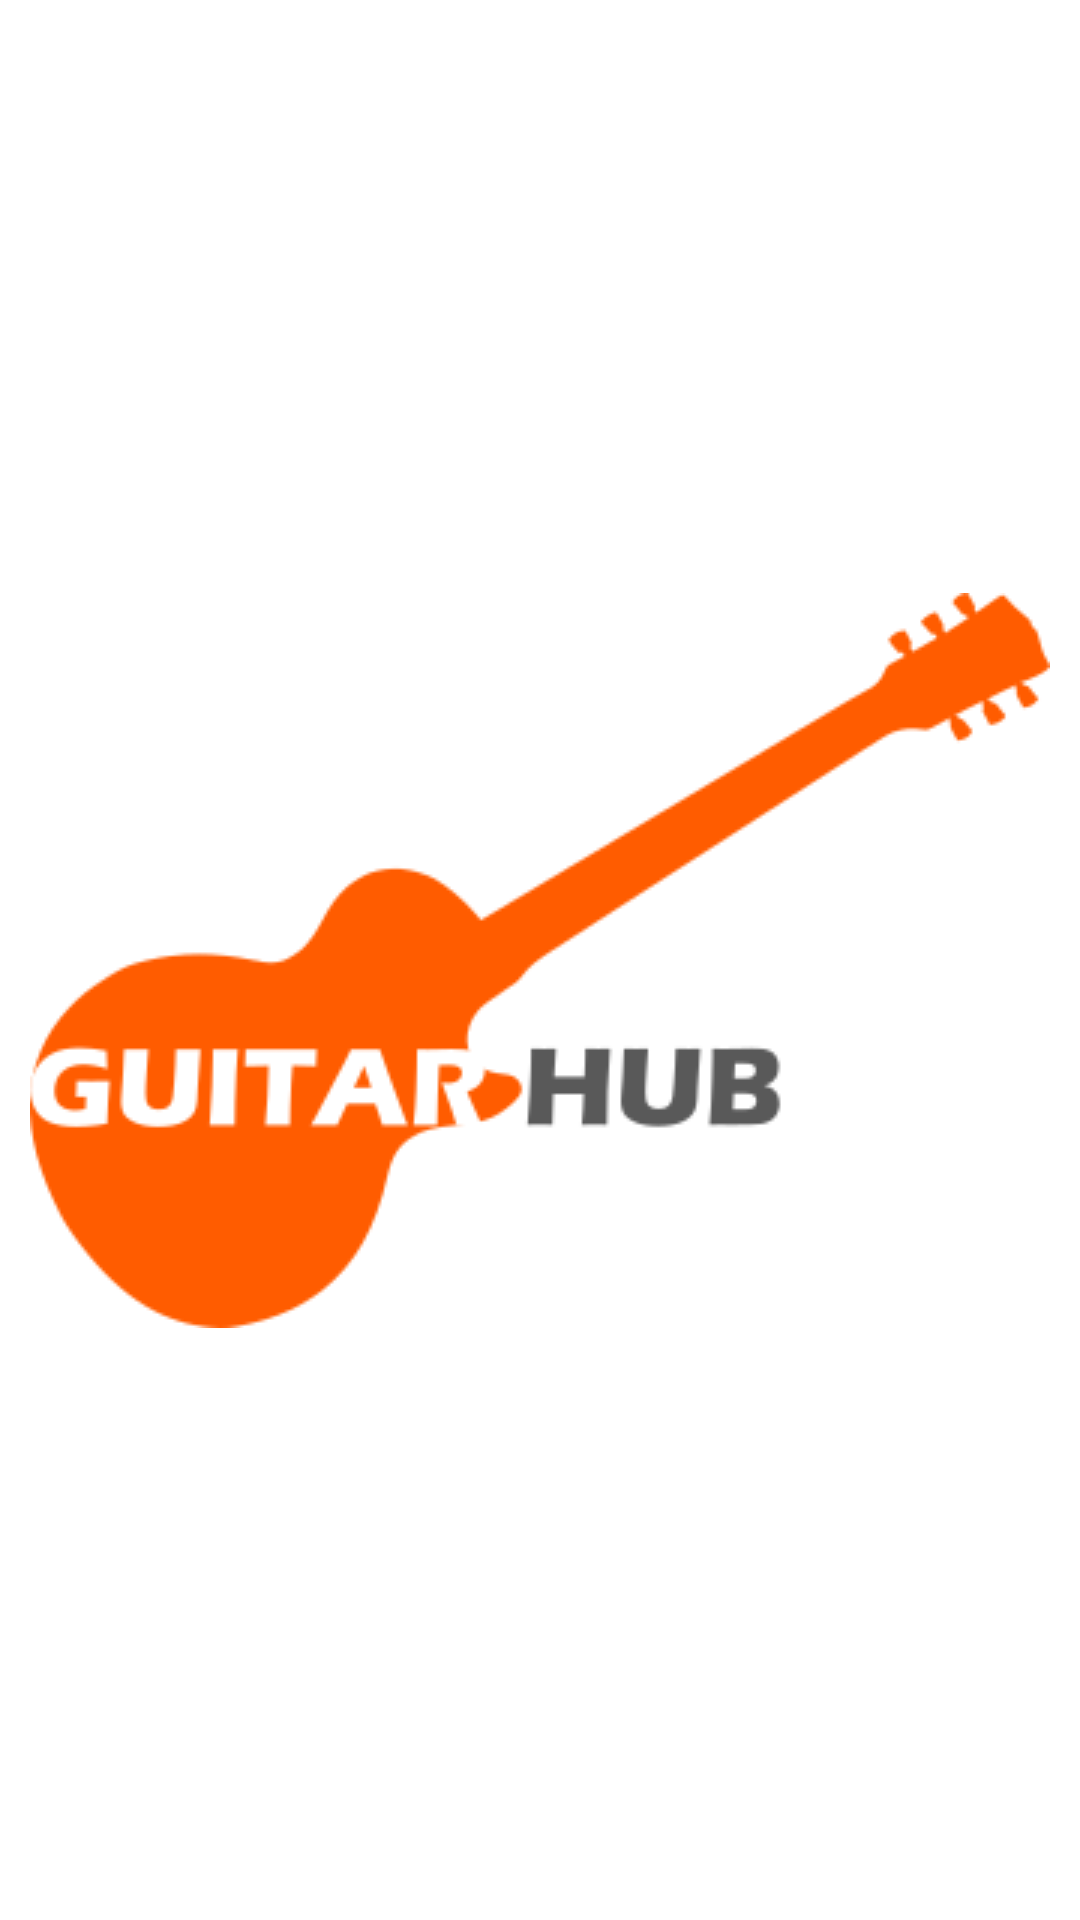

This screen was rendered from an Android layout file. Write that file and the resources it references.
<!-- AndroidManifest.xml: application theme Theme.AppGuitarHub -->
<!-- res/layout/fragment_home.xml -->
<?xml version="1.0" encoding="utf-8"?>
<androidx.constraintlayout.widget.ConstraintLayout xmlns:android="http://schemas.android.com/apk/res/android"
    xmlns:app="http://schemas.android.com/apk/res-auto"
    android:layout_width="match_parent"
    android:layout_height="match_parent">

    <androidx.appcompat.widget.AppCompatImageView
        android:id="@+id/imageView2"
        android:layout_width="wrap_content"
        android:layout_height="wrap_content"
        app:layout_constraintBottom_toBottomOf="parent"
        app:layout_constraintEnd_toEndOf="parent"
        app:layout_constraintStart_toStartOf="parent"
        app:layout_constraintTop_toTopOf="parent"
        app:srcCompat="@drawable/guitarhub" />
</androidx.constraintlayout.widget.ConstraintLayout>
<!-- resources referenced by this layout -->
<resources>
  <!-- drawable guitarhub: png bitmap (drawable, 11686 bytes) -->
  <style name="Theme.AppGuitarHub" parent="Theme.MaterialComponents.DayNight.DarkActionBar">
          
          <item name="colorPrimary">@color/purple_500</item>
          <item name="colorPrimaryVariant">@color/purple_700</item>
          <item name="colorOnPrimary">@color/white</item>
          
          <item name="colorSecondary">@color/teal_200</item>
          <item name="colorSecondaryVariant">@color/teal_700</item>
          <item name="colorOnSecondary">@color/black</item>
          
          <item name="android:statusBarColor">?attr/colorPrimaryVariant</item>
          
      </style>
  <color name="white">#FFFFFFFF</color>
  <color name="black">#FF000000</color>
  <!-- not gathered from this repository: default colours our renderer supplied (Android Studio template values) -->
  <color name="purple_500">#FF6200EE</color>
  <color name="purple_700">#FF3700B3</color>
  <color name="teal_200">#FF03DAC5</color>
  <color name="teal_700">#FF018786</color>
</resources>
